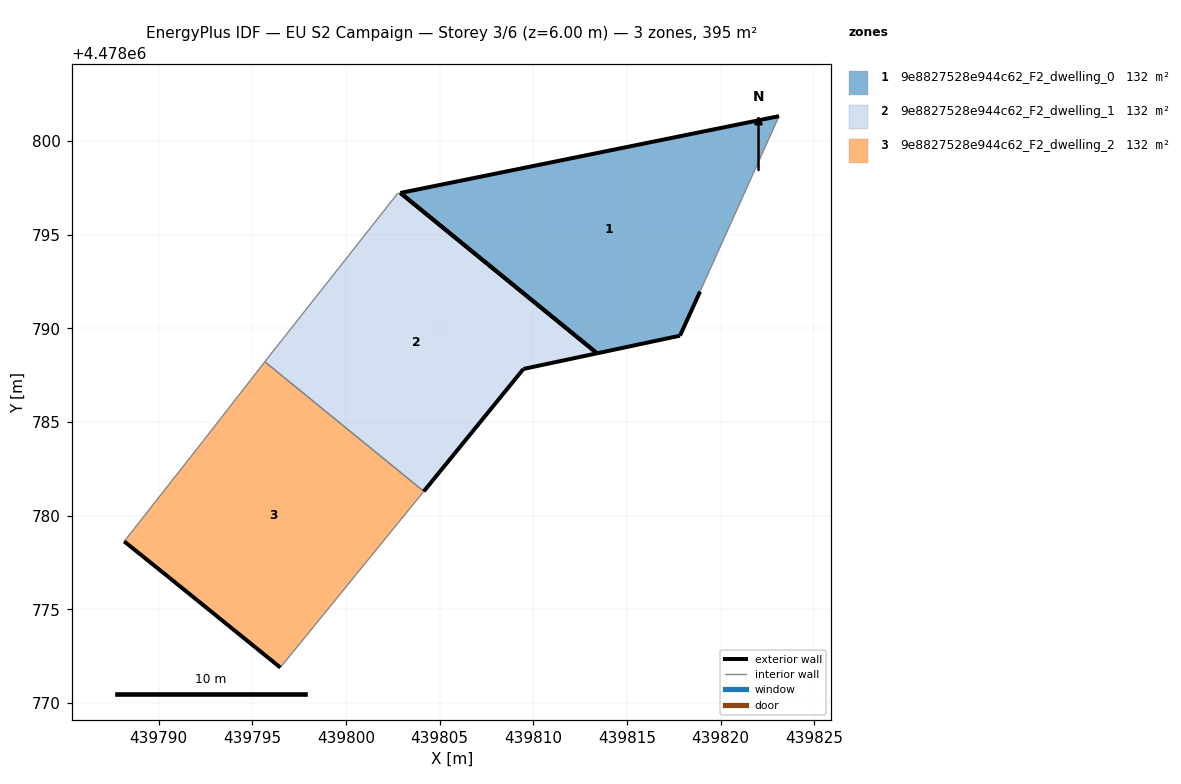
=== STOREY PLAN SPEC (per zone: floor XY polygon, exterior-wall plan segments, windows/doors) ===
zone 1: 9e8827528e944c62_F2_dwelling_0  (131.6 m²)
  floor: (439818.90, 4478791.96) (439823.12, 4478801.33) (439802.90, 4478797.23) (439813.41, 4478788.67) (439817.83, 4478789.61)
  exterior wall: (439802.90, 4478797.23) – (439823.12, 4478801.33)  [20.6 m]
  exterior wall: (439818.90, 4478791.96) – (439817.83, 4478789.61)  [2.6 m]
  exterior wall: (439817.83, 4478789.61) – (439813.41, 4478788.67)  [4.5 m]
  exterior wall: (439813.41, 4478788.67) – (439802.90, 4478797.23)  [13.6 m]
  interior walls: 1
zone 2: 9e8827528e944c62_F2_dwelling_1  (131.6 m²)
  floor: (439813.41, 4478788.67) (439802.90, 4478797.23) (439802.75, 4478797.20) (439795.78, 4478788.37) (439795.66, 4478788.22) (439804.15, 4478781.30) (439809.47, 4478787.83)
  exterior wall: (439813.41, 4478788.67) – (439809.47, 4478787.83)  [4.0 m]
  exterior wall: (439809.47, 4478787.83) – (439804.15, 4478781.30)  [8.4 m]
  exterior wall: (439802.90, 4478797.23) – (439813.41, 4478788.67)  [13.6 m]
  interior walls: 4
zone 3: 9e8827528e944c62_F2_dwelling_2  (131.6 m²)
  floor: (439796.49, 4478771.89) (439804.15, 4478781.30) (439795.66, 4478788.22) (439792.35, 4478783.96) (439788.15, 4478778.62) (439790.58, 4478776.67)
  exterior wall: (439796.49, 4478771.89) – (439790.58, 4478776.67)  [7.6 m]
  exterior wall: (439790.58, 4478776.67) – (439788.15, 4478778.62)  [3.1 m]
  interior walls: 4

=== DERIVED (storey summary) ===
Building: EU S2 Campaign
Storey: 3 of 6  (floor level z = 6.00 m)
Storey gross floor area: 394.9 m²
Zones on this storey: 3
  - 9e8827528e944c62_F2_dwelling_0: floor 131.6 m²; exterior wall 41.3 m (123.9 m²); WWR 0.0%
  - 9e8827528e944c62_F2_dwelling_1: floor 131.6 m²; exterior wall 26.0 m (78.0 m²); WWR 0.0%
  - 9e8827528e944c62_F2_dwelling_2: floor 131.6 m²; exterior wall 10.7 m (32.2 m²); WWR 0.0%
Zone adjacency (shared interzone walls):
  - 9e8827528e944c62_F2_dwelling_1 ↔ 9e8827528e944c62_F2_dwelling_2